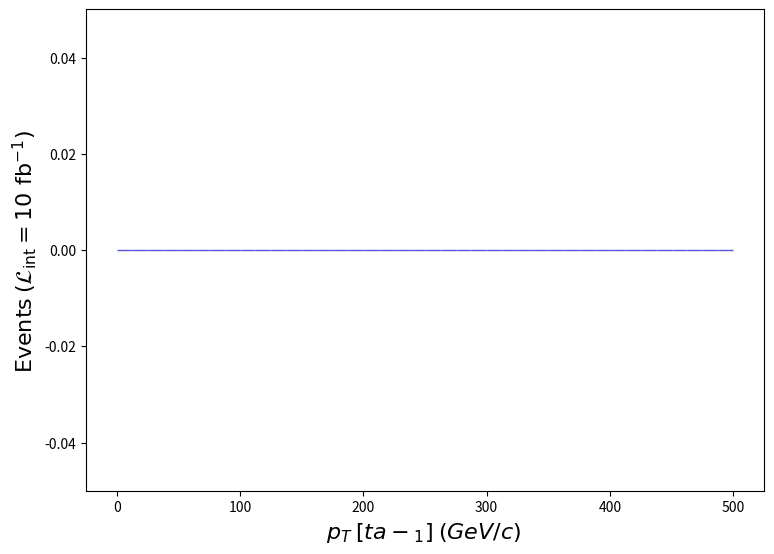

Write Python code to recreate this figure. (Note: this script raises an exception after producing the figure.)
def selection_5():

    # Library import
    import numpy
    import matplotlib
    import matplotlib.pyplot   as plt
    import matplotlib.gridspec as gridspec

    # Library version
    matplotlib_version = matplotlib.__version__
    numpy_version      = numpy.__version__

    # Histo binning
    xBinning = numpy.linspace(0.0,500.0,41,endpoint=True)

    # Creating data sequence: middle of each bin
    xData = numpy.array([6.25,18.75,31.25,43.75,56.25,68.75,81.25,93.75,106.25,118.75,131.25,143.75,156.25,168.75,181.25,193.75,206.25,218.75,231.25,243.75,256.25,268.75,281.25,293.75,306.25,318.75,331.25,343.75,356.25,368.75,381.25,393.75,406.25,418.75,431.25,443.75,456.25,468.75,481.25,493.75])

    # Creating weights for histo: y6_PT_0
    y6_PT_0_weights = numpy.array([0.0,0.0,0.0,0.0,0.0,0.0,0.0,0.0,0.0,0.0,0.0,0.0,0.0,0.0,0.0,0.0,0.0,0.0,0.0,0.0,0.0,0.0,0.0,0.0,0.0,0.0,0.0,0.0,0.0,0.0,0.0,0.0,0.0,0.0,0.0,0.0,0.0,0.0,0.0,0.0])

    # Creating a new Canvas
    fig   = plt.figure(figsize=(8.75,6.25),dpi=80)
    frame = gridspec.GridSpec(1,1)
    pad   = fig.add_subplot(frame[0])

    # Creating a new Stack
    pad.hist(x=xData, bins=xBinning, weights=y6_PT_0_weights,\
             label="$run\_01$", rwidth=1.0,\
             color="#5954d8", edgecolor="#5954d8", linewidth=1, linestyle="solid",\
             bottom=None, cumulative=False, density=False, align="mid", orientation="vertical")


    # Axis
    plt.rc('text',usetex=False)
    plt.xlabel(r"$p_{T}$ $[ ta-_{1} ]$ $(GeV/c)$ ",\
               fontsize=16,color="black")
    plt.ylabel(r"$\mathrm{Events}$ $(\mathcal{L}_{\mathrm{int}} = 10\ \mathrm{fb}^{-1})$ ",\
               fontsize=16,color="black")

    # Boundary of y-axis
    ymax=(y6_PT_0_weights).max()*1.1
    ymin=0 # linear scale
    #ymin=min([x for x in (y6_PT_0_weights) if x])/100. # log scale
    plt.gca().set_ylim(ymin,ymax)

    # Log/Linear scale for X-axis
    plt.gca().set_xscale("linear")
    #plt.gca().set_xscale("log",nonpositive="clip")

    # Log/Linear scale for Y-axis
    plt.gca().set_yscale("linear")
    #plt.gca().set_yscale("log",nonpositive="clip")

    # Saving the image
    plt.savefig('../../HTML/MadAnalysis5job_0/selection_5.png')

# Running!
if __name__ == '__main__':
    selection_5()
